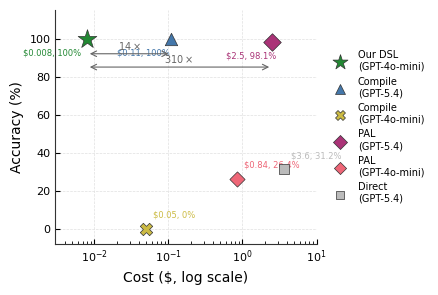

This figure's Python source: (Note: this script raises an exception after producing the figure.)
"""
Figure 3b: Cost-accuracy Pareto plot on BLInD.
NeurIPS 2025 style following PaperBanana conventions.
"""
import matplotlib
matplotlib.use('Agg')
import matplotlib.pyplot as plt
import numpy as np

# ── NeurIPS style setup ──
plt.rcParams.update({
    'font.family': 'sans-serif',
    'font.sans-serif': ['Helvetica', 'Arial', 'DejaVu Sans'],
    'font.size': 10,
    'axes.labelsize': 10,
    'xtick.labelsize': 8,
    'ytick.labelsize': 8,
    'legend.fontsize': 7,
    'axes.linewidth': 0.8,
    'axes.edgecolor': '#333333',
    'axes.spines.top': False,
    'axes.spines.right': False,
    'xtick.direction': 'in',
    'ytick.direction': 'in',
    'figure.dpi': 300,
})

# ── Data ──
methods = {
    'Our DSL\n(GPT-4o-mini)':    {'cost': 0.008, 'acc': 100,  'color': '#228833', 'marker': '*',  'size': 200, 'zorder': 10},
    'Compile\n(GPT-5.4)':        {'cost': 0.11,  'acc': 100,  'color': '#4477AA', 'marker': '^',  'size': 80,  'zorder': 8},
    'Compile\n(GPT-4o-mini)':    {'cost': 0.05,  'acc': 0,    'color': '#CCBB44', 'marker': 'X',  'size': 80,  'zorder': 6},
    'PAL\n(GPT-5.4)':            {'cost': 2.50,  'acc': 98.1, 'color': '#AA3377', 'marker': 'D',  'size': 80,  'zorder': 7},
    'PAL\n(GPT-4o-mini)':        {'cost': 0.84,  'acc': 26.4, 'color': '#EE6677', 'marker': 'D',  'size': 60,  'zorder': 6},
    'Direct\n(GPT-5.4)':         {'cost': 3.60,  'acc': 31.2, 'color': '#BBBBBB', 'marker': 's',  'size': 60,  'zorder': 5},
}

# ── Plot ──
fig, ax = plt.subplots(figsize=(4.5, 3.0))

for name, d in methods.items():
    ax.scatter(d['cost'], d['acc'], c=d['color'], marker=d['marker'],
               s=d['size'], zorder=d['zorder'], edgecolors='#333333', linewidths=0.5,
               label=name)

# Annotations with offset
annotations = {
    'Our DSL\n(GPT-4o-mini)':    (0.008, 100,  (-25, -12), '#228833'),
    'Compile\n(GPT-5.4)':        (0.11,  100,  (-20, -12), '#4477AA'),
    'PAL\n(GPT-5.4)':            (2.50,  98.1, (-15, -12), '#AA3377'),
    'Compile\n(GPT-4o-mini)':    (0.05,  0,    (5, 8),     '#CCBB44'),
    'PAL\n(GPT-4o-mini)':        (0.84,  26.4, (5, 8),     '#EE6677'),
    'Direct\n(GPT-5.4)':         (3.60,  31.2, (5, 8),     '#BBBBBB'),
}

for name, (x, y, offset, color) in annotations.items():
    label = f'${x}, {y:.0f}%' if y == int(y) else f'${x}, {y}%'
    ax.annotate(label, xy=(x, y), xytext=offset,
                textcoords='offset points', fontsize=6, color=color,
                ha='center' if offset[0] < 0 else 'left')

# Cost ratio annotations
ax.annotate('', xy=(0.008, 92), xytext=(0.11, 92),
            arrowprops=dict(arrowstyle='<->', color='#666666', lw=0.8))
ax.text(0.03, 94, '$14\\times$', fontsize=7, color='#666666', ha='center')

ax.annotate('', xy=(0.008, 85), xytext=(2.50, 85),
            arrowprops=dict(arrowstyle='<->', color='#666666', lw=0.8))
ax.text(0.14, 87, '$310\\times$', fontsize=7, color='#666666', ha='center')

# Grid
ax.grid(True, linestyle='--', linewidth=0.5, color='#E0E0E0', zorder=0)

# Axes
ax.set_xscale('log')
ax.set_xlabel('Cost (\\$, log scale)')
ax.set_ylabel('Accuracy (%)')
ax.set_xlim(0.003, 10)
ax.set_ylim(-8, 115)
ax.set_yticks([0, 20, 40, 60, 80, 100])

# Legend
ax.legend(loc='center left', frameon=False, ncol=1, markerscale=0.8,
          bbox_to_anchor=(1.02, 0.5))

plt.tight_layout()
plt.savefig('../figures/figure3b_cost.pdf', bbox_inches='tight', dpi=300)
plt.savefig('../figures/figure3b_cost.png', bbox_inches='tight', dpi=300)
print("Saved figure3b_cost.pdf and .png")
